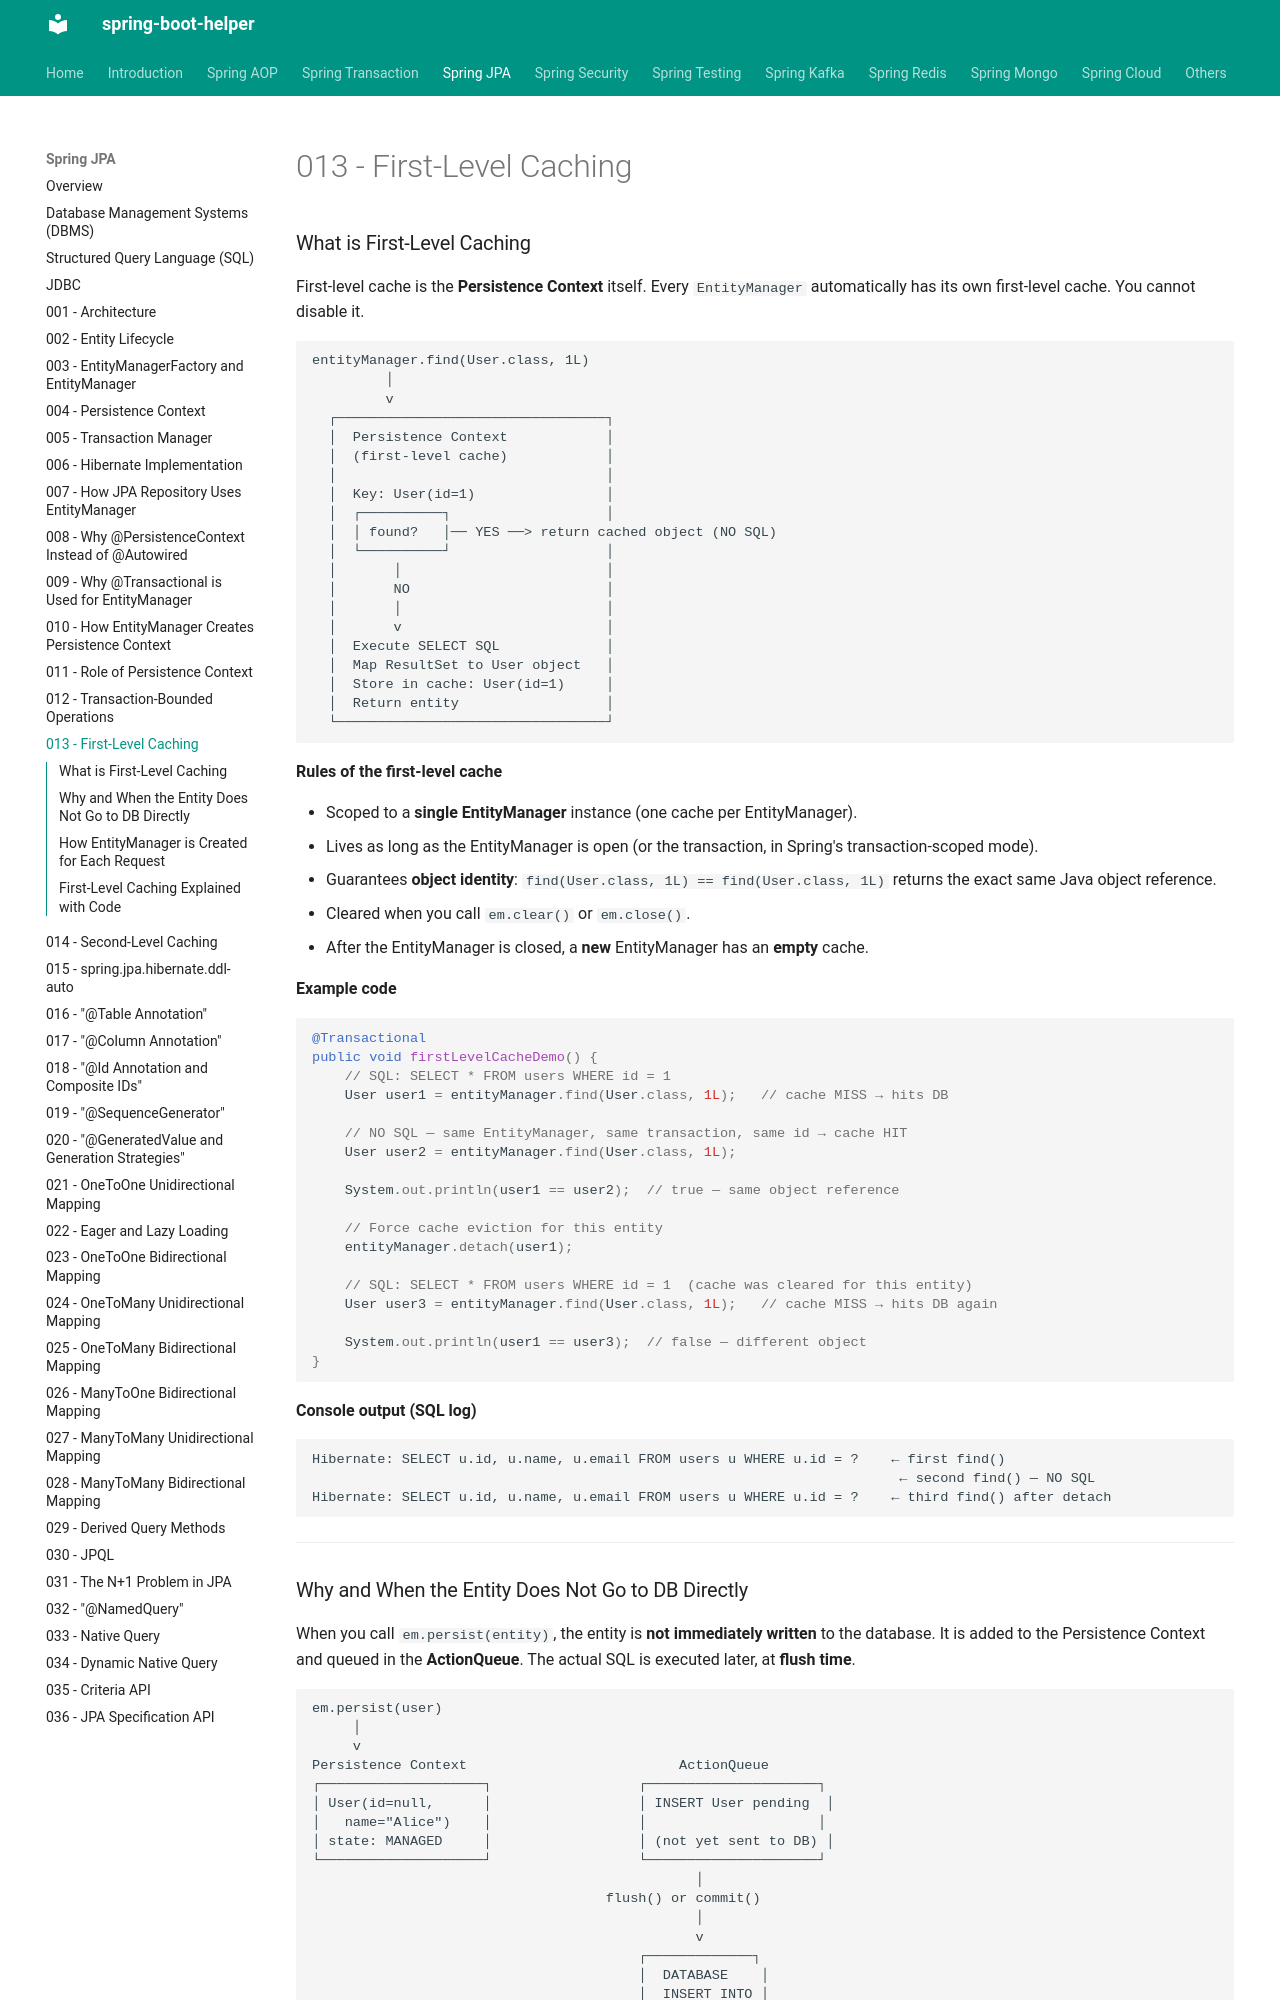

repository: abhishekghoshh/spring-boot-helper · page: spring-jpa/013-first-level-caching/index.html · generator: mkdocs

### What is First-Level Caching

First-level cache is the **Persistence Context** itself. Every `EntityManager` automatically has its own first-level cache. You cannot disable it.

```text
entityManager.find(User.class, 1L)
         │
         v
  ┌─────────────────────────────────┐
  │  Persistence Context            │
  │  (first-level cache)            │
  │                                 │
  │  Key: User(id=1)                │
  │  ┌──────────┐                   │
  │  │ found?   │── YES ──> return cached object (NO SQL)
  │  └──────────┘                   │
  │       │                         │
  │       NO                        │
  │       │                         │
  │       v                         │
  │  Execute SELECT SQL             │
  │  Map ResultSet to User object   │
  │  Store in cache: User(id=1)     │
  │  Return entity                  │
  └─────────────────────────────────┘
```

**Rules of the first-level cache**

- Scoped to a **single EntityManager** instance (one cache per EntityManager).
- Lives as long as the EntityManager is open (or the transaction, in Spring's transaction-scoped mode).
- Guarantees **object identity**: `find(User.class, 1L) == find(User.class, 1L)` returns the exact same Java object reference.
- Cleared when you call `em.clear()` or `em.close()`.
- After the EntityManager is closed, a **new** EntityManager has an **empty** cache.

**Example code**

```java
@Transactional
public void firstLevelCacheDemo() {
    // SQL: SELECT * FROM users WHERE id = 1
    User user1 = entityManager.find(User.class, 1L);   // cache MISS → hits DB

    // NO SQL — same EntityManager, same transaction, same id → cache HIT
    User user2 = entityManager.find(User.class, 1L);

    System.out.println(user1 == user2);  // true — same object reference

    // Force cache eviction for this entity
    entityManager.detach(user1);

    // SQL: SELECT * FROM users WHERE id = 1  (cache was cleared for this entity)
    User user3 = entityManager.find(User.class, 1L);   // cache MISS → hits DB again

    System.out.println(user1 == user3);  // false — different object
}
```

**Console output (SQL log)**

```text
Hibernate: SELECT u.id, u.name, u.email FROM users u WHERE u.id = ?    ← first find()
                                                                        ← second find() — NO SQL
Hibernate: SELECT u.id, u.name, u.email FROM users u WHERE u.id = ?    ← third find() after detach
```

---
